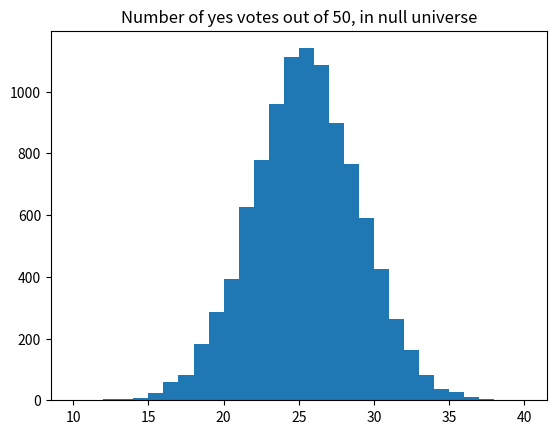

Recreate this plot in Python.
import numpy as np
import matplotlib.pyplot as plt

rnd = np.random.default_rng()

# We will do 10,000 iterations.
n = 10_000

10000

10_000

1_00_00

1_000

# Make an array of integers to store the "Yes" counts.
yeses = np.zeros(n, dtype=int)

for i in range(n):
    answers = rnd.choice(['No', 'Yes'], size=50)
    yeses[i] = np.sum(answers == 'Yes')

# Produce a histogram of the trial results.
# Use integer bins for histogram, from 10 through 40.
plt.hist(yeses, bins=range(10, 41))
plt.title('Number of yes votes out of 50, in null universe')

k = np.sum(yeses >= 30)
kk = k / n
print('Proportion >= 30:', np.round(kk, 2))